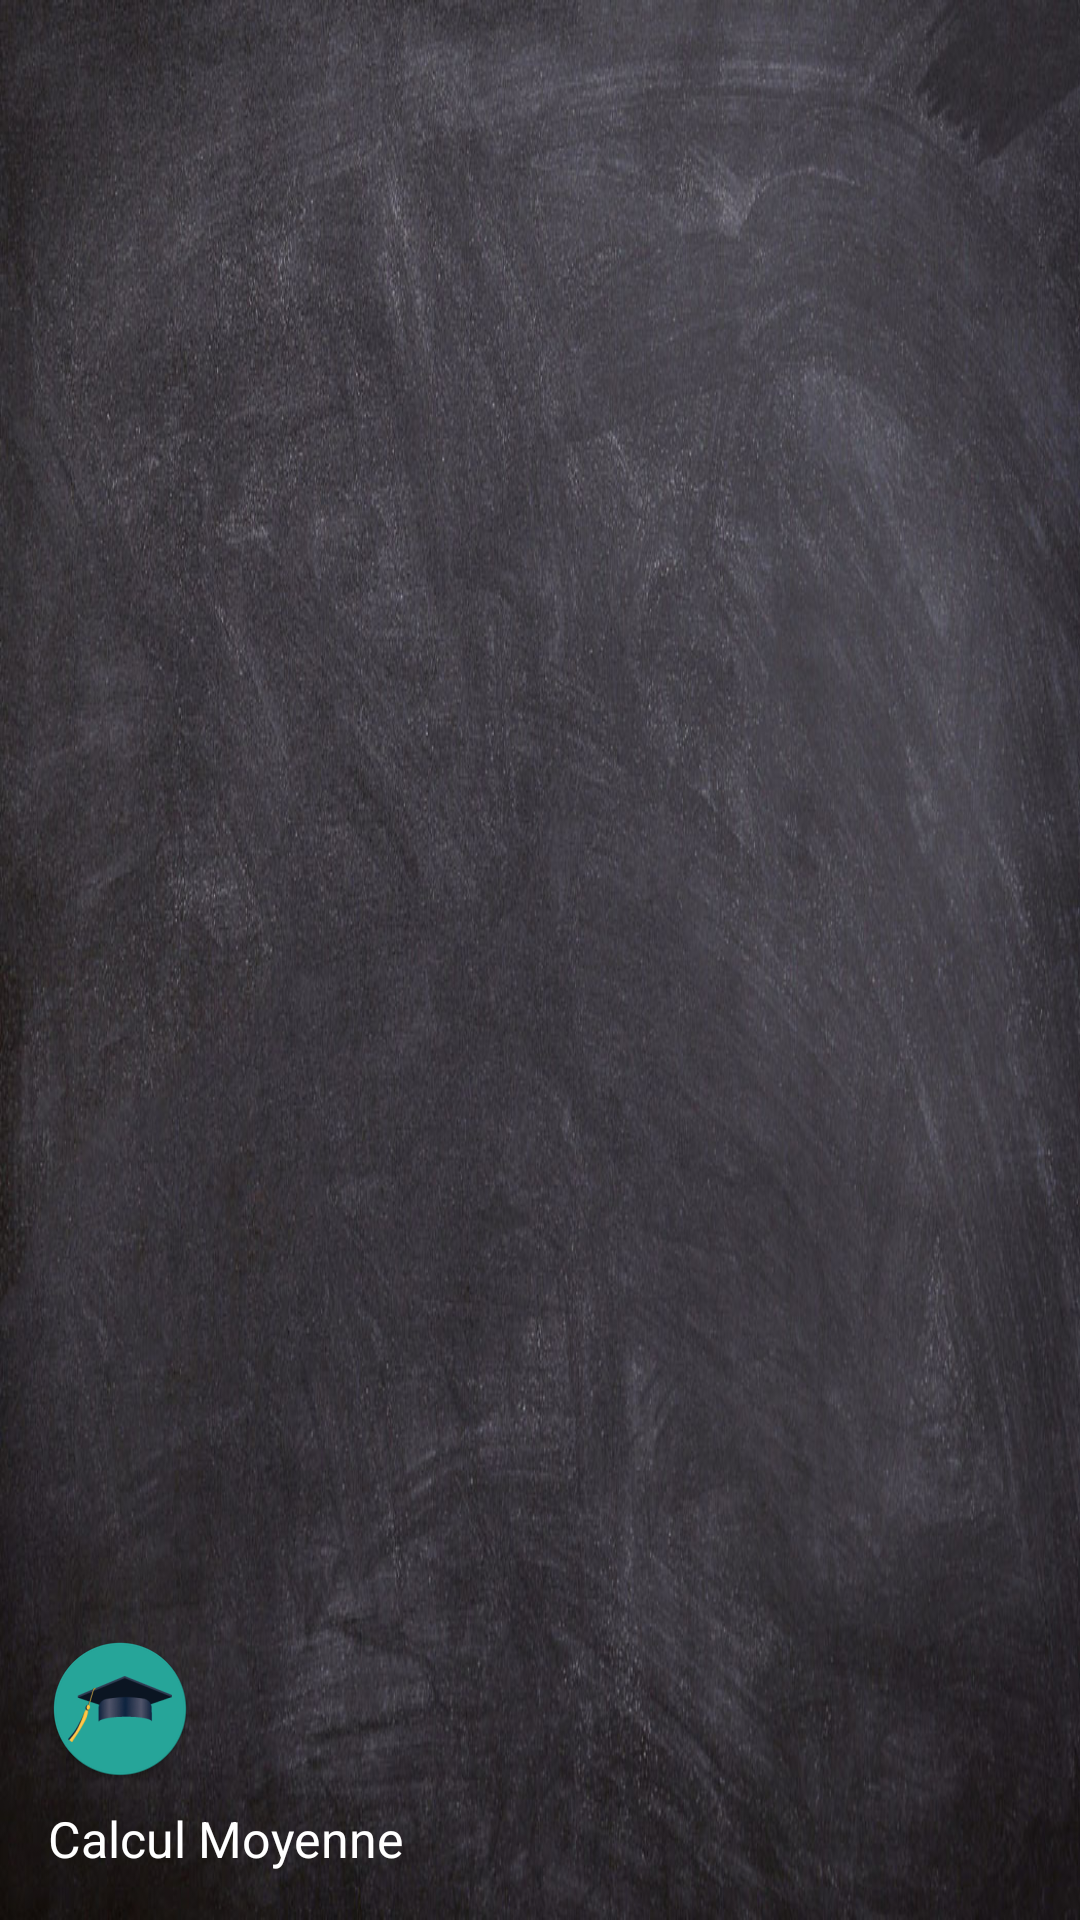

Android layout source for this screen:
<!-- AndroidManifest.xml: application theme AppTheme -->
<!-- res/layout/nav_header.xml -->
<?xml version="1.0" encoding="utf-8"?>
<LinearLayout xmlns:android="http://schemas.android.com/apk/res/android"
    android:layout_width="match_parent"
    android:layout_height="176dp"
    android:background="@drawable/board"
    android:gravity="bottom"
    android:orientation="vertical"
    android:padding="16dp"
    android:theme="@style/ThemeOverlay.AppCompat.Dark">

    <ImageView
        android:layout_width="wrap_content"
        android:layout_height="wrap_content"
        android:src="@mipmap/ic_launcher_round" />

    <TextView
        android:layout_width="wrap_content"
        android:layout_height="wrap_content"
        android:paddingTop="8dp"
        android:text="Calcul Moyenne"
        android:textAppearance="@style/TextAppearance.AppCompat.Body1" />

</LinearLayout>
<!-- resources referenced by this layout -->
<resources>
  <!-- drawable board: jpg bitmap (drawable-v24, 160744 bytes) -->
  <!-- mipmap ic_launcher_round: png bitmap (mipmap-hdpi, 4012 bytes) -->
  <style name="AppTheme" parent="Theme.AppCompat.Light.NoActionBar">
          
          <item name="android:textSize">50px</item>
          <item name="colorPrimary">@color/colorPrimary</item>
          <item name="colorPrimaryDark">@color/colorPrimaryDark</item>
          <item name="colorAccent">@color/colorPrimaryDark</item>
          <item name="android:textColor">@color/colorText</item>
          <item name="android:itemBackground">@color/colorPrimaryDark</item>
      </style>
  <color name="colorPrimary">#006F61</color>
  <color name="colorPrimaryDark">#00574B</color>
  <color name="colorText">#FFFFFF</color>
</resources>
